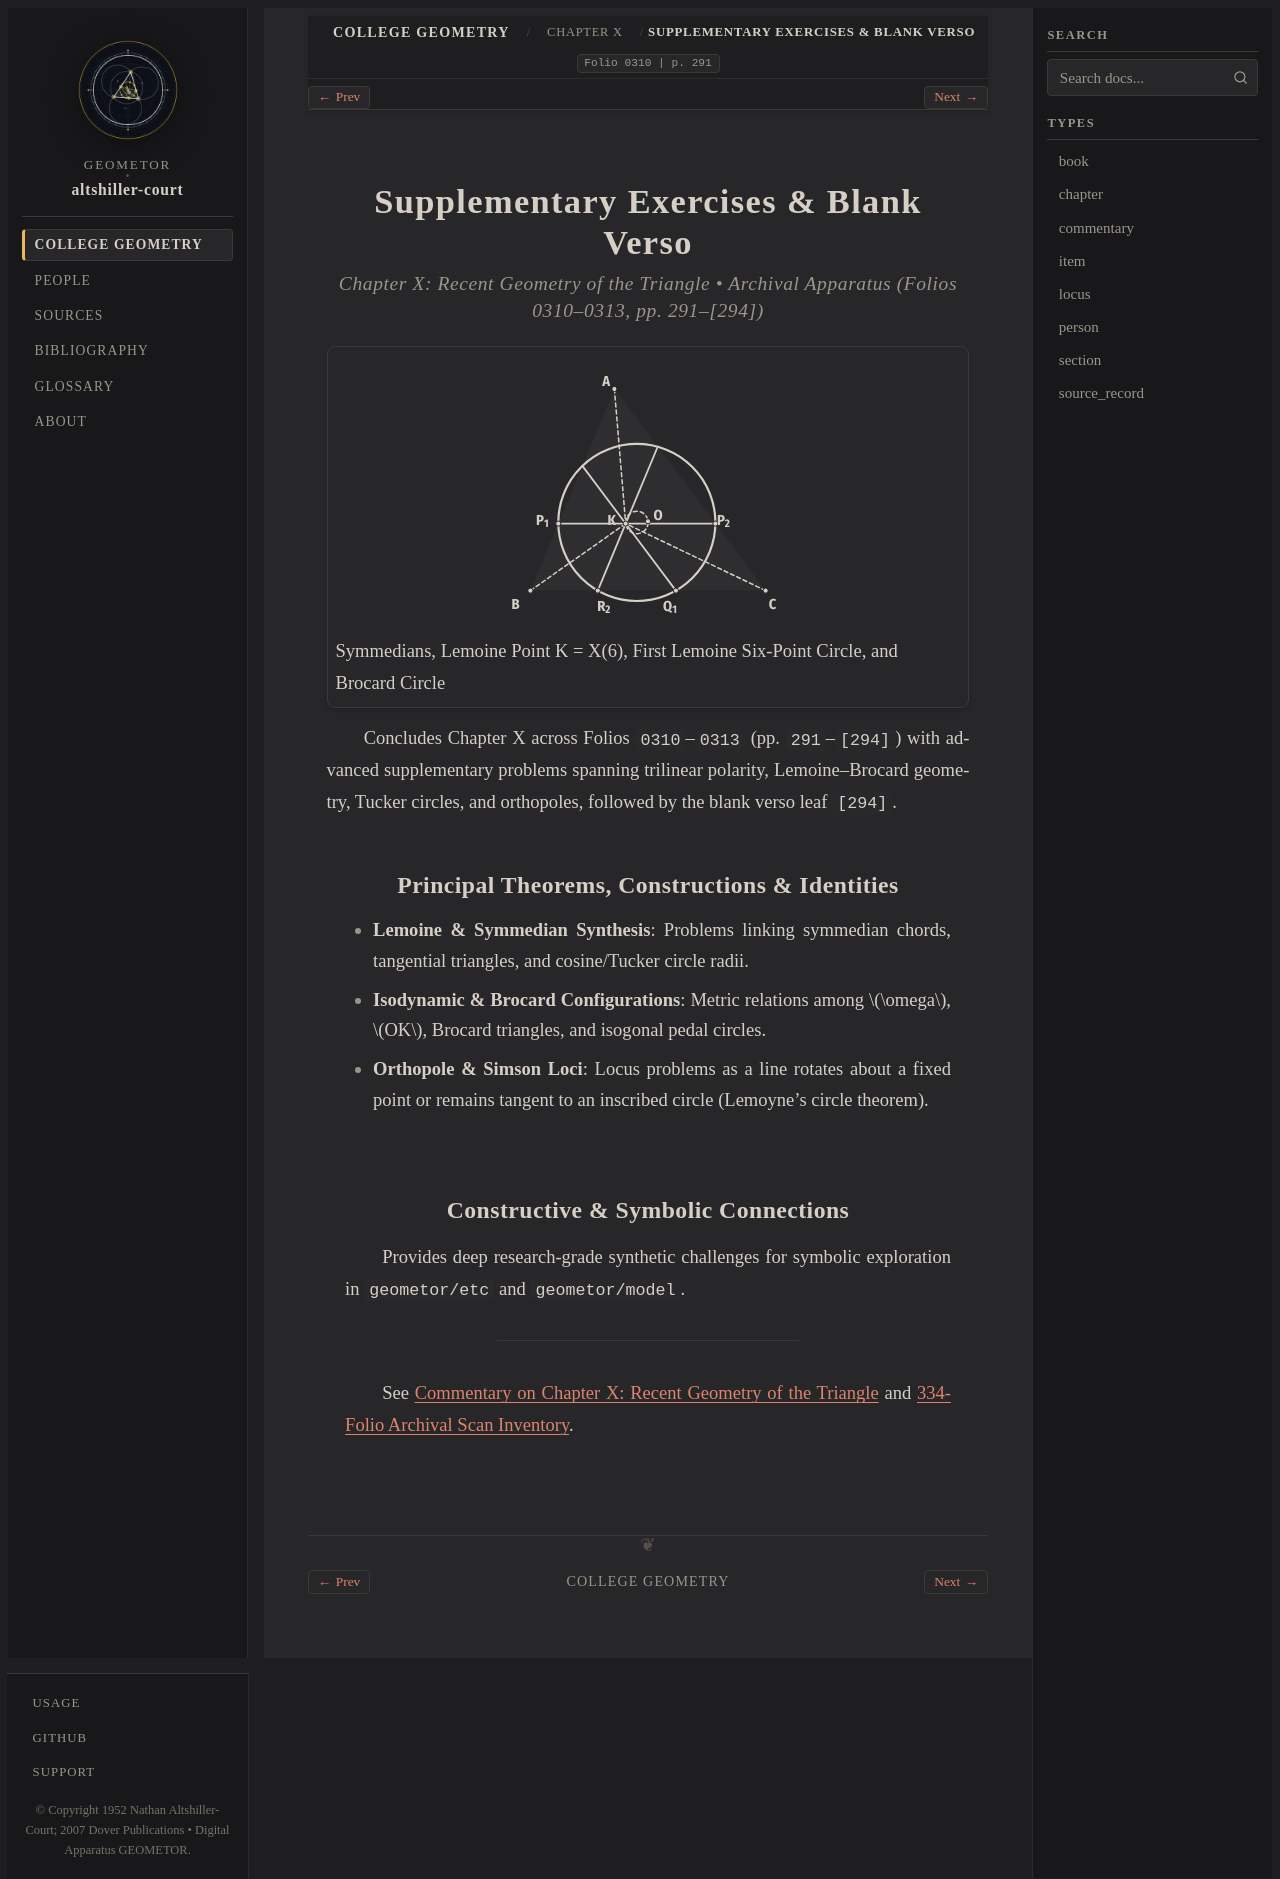

repository: geometor/altshiller-court · page: college_geometry/ch10-recent-geometry-of-the-triangle/supplementary-exercises-blank-verso/index.html · generator: sphinx

:layout: book
:type: section
:order: 11
:title: Supplementary Exercises & Blank Verso
:folio: 0310
:page: 291
:folios: 0310–0313
:pages: 291–[294]
:excerpt: Concludes Chapter X across Folios 0310–0313 (pp. 291–[294]) with advanced supplementary problems spanning trilinear polarity, Lemoine–Brocard geometry, Tucker circles, and orthopoles, followed by the blank verso leaf [294].

.. _ch10-recent-geometry-of-the-triangle-supplementary-exercises-blank-verso:

Supplementary Exercises & Blank Verso
=====================================

.. rubric:: Chapter X: Recent Geometry of the Triangle • Archival Apparatus (Folios 0310–0313, pp. 291–[294])

.. picture:: hero.svg
   :alt: Triangle ABC with symmedians meeting at Lemoine point K, parallels through K cutting the sides in six concyclic points on the First Lemoine Circle, and Brocard circle on diameter OK
   :caption: Symmedians, Lemoine Point K = X(6), First Lemoine Six-Point Circle, and Brocard Circle

Concludes Chapter X across Folios ``0310``–``0313`` (pp. ``291``–``[294]``) with advanced supplementary problems spanning trilinear polarity, Lemoine–Brocard geometry, Tucker circles, and orthopoles, followed by the blank verso leaf ``[294]``.

Principal Theorems, Constructions & Identities
----------------------------------------------

* **Lemoine & Symmedian Synthesis**: Problems linking symmedian chords, tangential triangles, and cosine/Tucker circle radii.
* **Isodynamic & Brocard Configurations**: Metric relations among :math:`\omega`, :math:`OK`, Brocard triangles, and isogonal pedal circles.
* **Orthopole & Simson Loci**: Locus problems as a line rotates about a fixed point or remains tangent to an inscribed circle (Lemoyne's circle theorem).

Constructive & Symbolic Connections
-----------------------------------

Provides deep research-grade synthetic challenges for symbolic exploration in ``geometor/etc`` and ``geometor/model``.

----

See :ref:`Commentary on Chapter X: Recent Geometry of the Triangle <ch10-recent-geometry-of-the-triangle-commentary>` and :ref:`334-Folio Archival Scan Inventory <scan-inventory>`.
